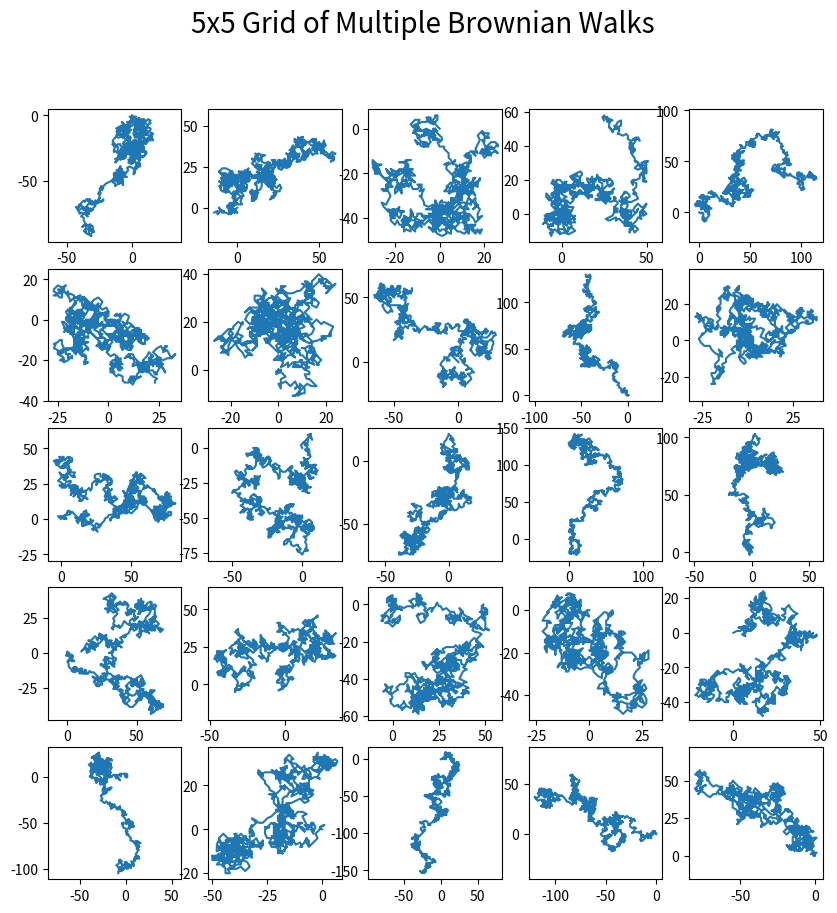

Source code (Python):
import matplotlib.pyplot as plt
import numpy as np
import pandas as pd
import random

def brownian_model_plot(length):
    # Length of array (or how long motion is modeled)
    X = np.zeros((length,2))
    
    for i in range(0,len(X) - 1):
        for ii in range(0,len(X[i])):
            direction = random.choice([1,0,-1,-2,2])
            X[i + 1][ii] = X[i][ii] + direction
            
    x = X[:,0]
    y = X[:,1]
    
    return x,y
    
    
#pylab.rcParams['figure.figsize'] = (60, 60)
#plt.figure(figsize=(10,10))
#plt.plot(x[:,0],x[:,1])
#plt.axis('equal')
#plt.savefig('Brownian_Model.png', dpi=300)
#plt.show()


fig, ax = plt.subplots(nrows=5, ncols=5, figsize=(10,10))
for row in ax:
    for col in row:
        x,y = brownian_model_plot(1000)
        col.plot(x,y)
        col.axis('equal')

plt.suptitle('5x5 Grid of Multiple Brownian Walks', fontsize=20)
plt.savefig('Brownian_Model_grid.png', dpi=100)
plt.show()